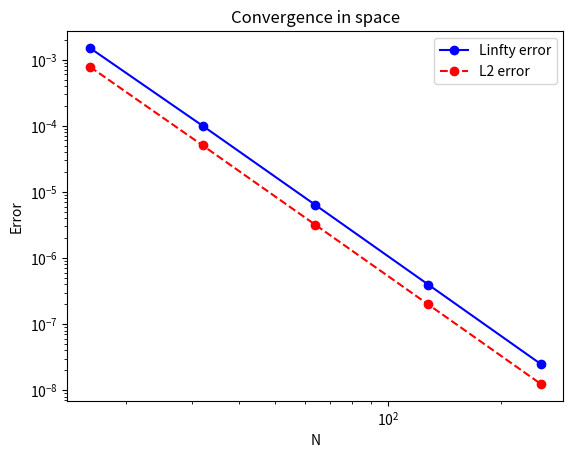

Source code (Python):
import numpy
from matplotlib import pyplot, cm
from math import log

def convergence_plot(Ngpts,l2,linfty,filename):
  fig,ax = pyplot.subplots()
  pyplot.loglog(N, linfty,'-b',label = 'Linfty error',marker = 'o')
  pyplot.loglog(N, l2,'--r',label = 'L2 error',marker = 'o')
  leg = ax.legend()
  pyplot.title("Convergence in space")
  pyplot.xlabel("N")
  pyplot.ylabel("Error")
  pyplot.savefig(filename)

def convergence_rate(error):
  for i in range(1,numpy.size(error)):
    covergence_rate = (log(error[i-1]) - log(error[i]))/log(2)
    print(covergence_rate)



N  = numpy.array([16,32,64,128,256])
linfty = numpy.array([1.4998953e-03, 9.9664700e-05,6.3248623e-06,3.9681436e-07,2.4824543e-08])  
l2     = numpy.array([7.7962017e-04,5.0315752e-05,3.1700635e-06,1.9852674e-07,1.2414137e-08])
convergence_plot(N,l2,linfty,"convergence")

#L2 rate of convergence
print("L2 Rate of convergence:")
convergence_rate(l2)

#linfty rate of convergence:
print("Linfty Rate of convergence")
convergence_rate(linfty)